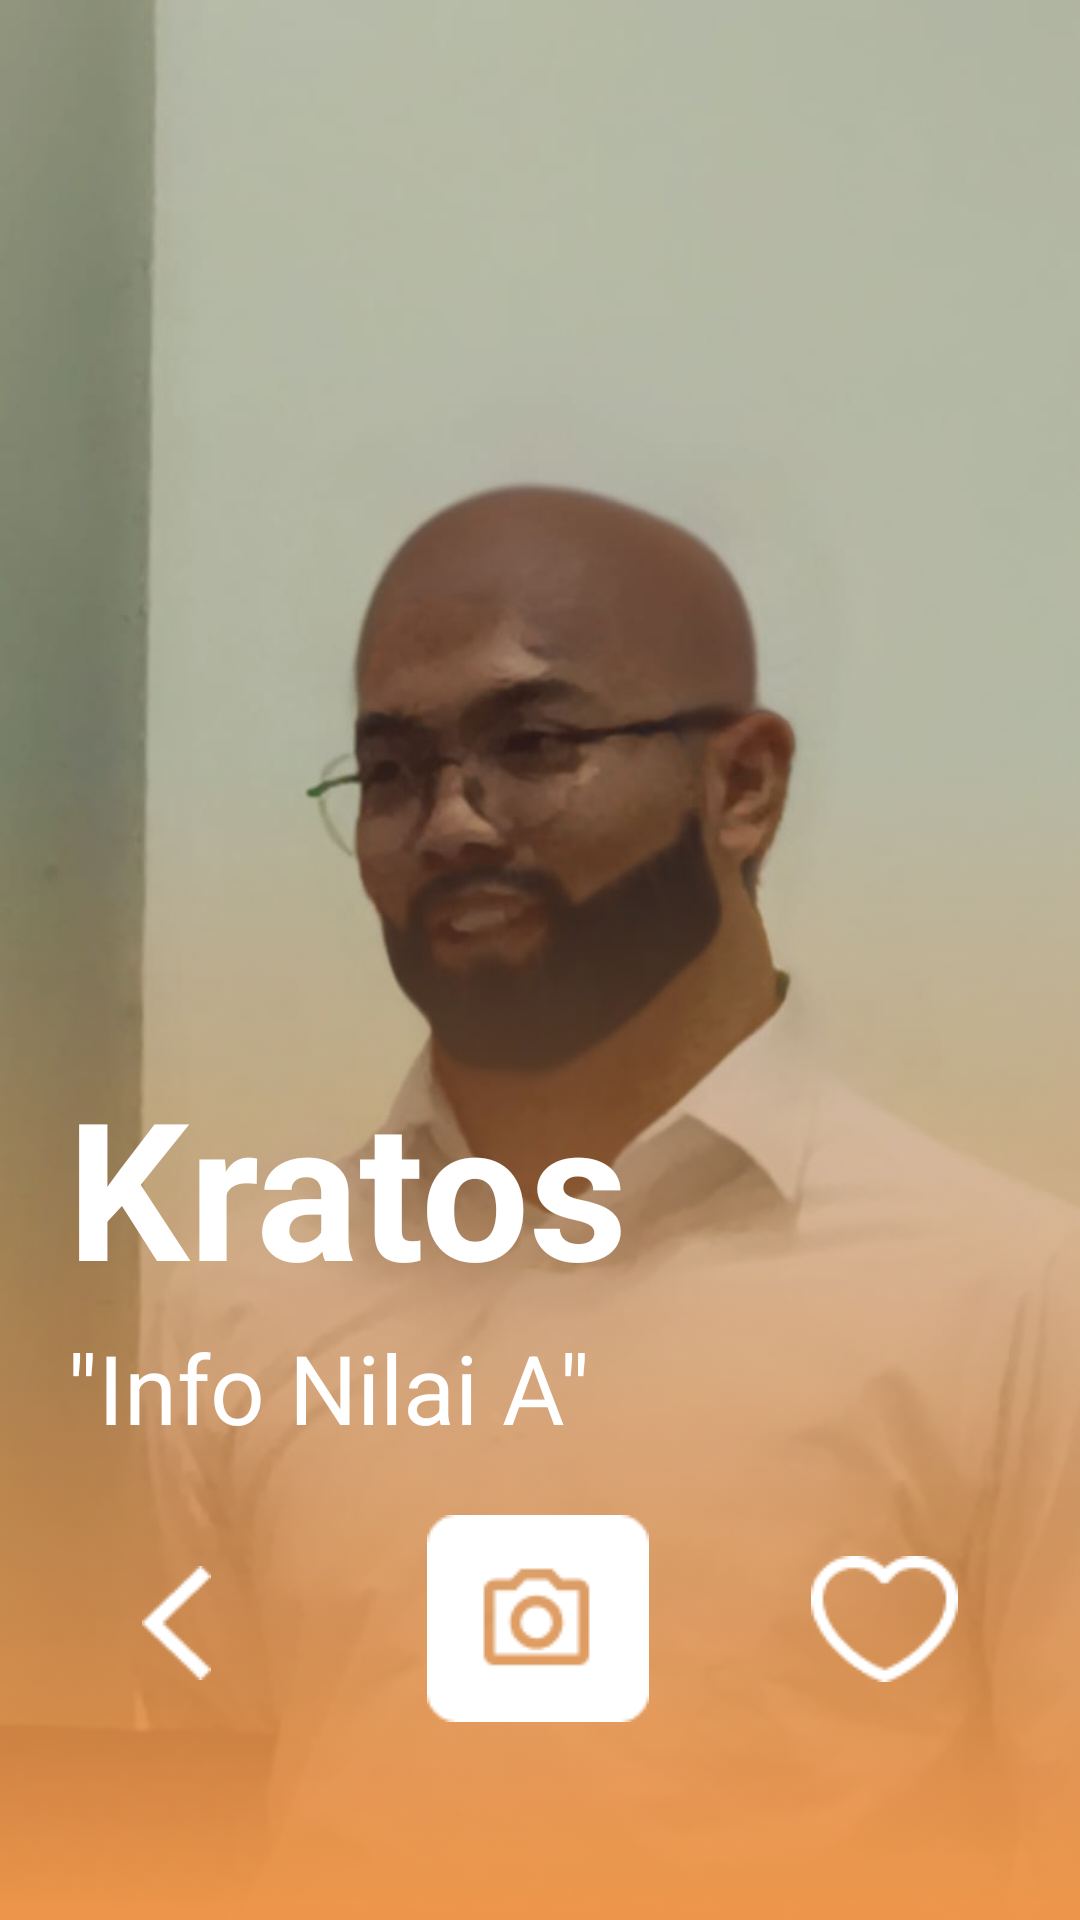

Android layout source for this screen:
<!-- AndroidManifest.xml: application theme Theme.PamProject -->
<!-- res/layout/activity_lihatfototeman.xml -->
<?xml version="1.0" encoding="utf-8"?>
<androidx.constraintlayout.widget.ConstraintLayout xmlns:android="http://schemas.android.com/apk/res/android"
    xmlns:app="http://schemas.android.com/apk/res-auto"
    xmlns:tools="http://schemas.android.com/tools"
    android:id="@+id/main"
    android:layout_width="match_parent"
    android:layout_height="match_parent"
    tools:context=".lihatfototeman">

    <androidx.constraintlayout.widget.ConstraintLayout
        android:layout_width="match_parent"
        android:layout_height="match_parent">

        <ImageView
            android:id="@+id/imageView4"
            android:layout_width="match_parent"
            android:layout_height="match_parent"
            android:scaleType="centerCrop"
            app:layout_constraintBottom_toBottomOf="parent"
            app:layout_constraintTop_toTopOf="parent"
            app:srcCompat="@drawable/kratos_full" />

        <ImageView
            android:id="@+id/imageView6"
            android:layout_width="711dp"
            android:layout_height="389dp"
            android:background="@null"
            android:scaleType="centerCrop"
            app:layout_constraintBottom_toBottomOf="@+id/imageView4"
            app:layout_constraintEnd_toEndOf="parent"
            app:layout_constraintHorizontal_bias="1.0"
            app:layout_constraintStart_toStartOf="parent"
            app:layout_constraintTop_toTopOf="parent"
            app:layout_constraintVertical_bias="1.0"
            app:srcCompat="@drawable/gradiemt" />

        <ImageButton
            android:id="@+id/imageButton"
            android:layout_width="76dp"
            android:layout_height="69dp"
            android:layout_marginBottom="64dp"
            android:background="@null"
            app:layout_constraintBottom_toBottomOf="parent"
            app:layout_constraintEnd_toEndOf="parent"
            app:layout_constraintHorizontal_bias="0.498"
            app:layout_constraintStart_toStartOf="parent"
            app:layout_constraintTop_toTopOf="@+id/imageView6"
            app:layout_constraintVertical_bias="0.992"
            app:srcCompat="@drawable/logo_foto_putih" />

        <ImageButton
            android:id="@+id/imageButton2"
            android:layout_width="wrap_content"
            android:layout_height="wrap_content"
            android:background="@null"
            app:layout_constraintBottom_toBottomOf="@+id/imageButton"
            app:layout_constraintEnd_toStartOf="@+id/imageButton"
            app:layout_constraintHorizontal_bias="0.4"
            app:layout_constraintStart_toStartOf="parent"
            app:layout_constraintTop_toTopOf="@+id/imageButton"
            app:layout_constraintVertical_bias="0.548"
            app:srcCompat="@drawable/back" />

        <ImageButton
            android:id="@+id/imageButton3"
            android:layout_width="wrap_content"
            android:layout_height="wrap_content"
            android:background="@null"
            app:layout_constraintBottom_toBottomOf="@+id/imageButton"
            app:layout_constraintEnd_toEndOf="parent"
            app:layout_constraintHorizontal_bias="0.567"
            app:layout_constraintStart_toEndOf="@+id/imageButton"
            app:layout_constraintTop_toTopOf="@+id/imageButton"
            app:srcCompat="@drawable/love" />

        <TextView
            android:id="@+id/tvnama"
            android:layout_width="wrap_content"
            android:layout_height="wrap_content"
            android:text="Kratos"
            android:textColor="@color/white"
            android:textSize="64dp"
            android:textStyle="bold"
            app:layout_constraintBottom_toBottomOf="parent"
            app:layout_constraintEnd_toEndOf="parent"
            app:layout_constraintHorizontal_bias="0.13"
            app:layout_constraintStart_toStartOf="parent"
            app:layout_constraintTop_toTopOf="@+id/imageView6"
            app:layout_constraintVertical_bias="0.335" />

        <TextView
            android:id="@+id/tvdeskripsi"
            android:layout_width="wrap_content"
            android:layout_height="wrap_content"
            android:layout_marginBottom="156dp"
            android:text="&quot;Info Nilai A&quot;"
            android:textColor="@color/white"
            android:textSize="32dp"
            app:layout_constraintBottom_toBottomOf="@+id/imageView6"
            app:layout_constraintEnd_toEndOf="@+id/tvnama"
            app:layout_constraintHorizontal_bias="0.0"
            app:layout_constraintStart_toStartOf="@+id/tvnama" />

        <ImageView
            android:id="@+id/imageView7"
            android:layout_width="24dp"
            android:layout_height="25dp"
            app:layout_constraintBottom_toBottomOf="@+id/imageView4"
            app:layout_constraintEnd_toEndOf="parent"
            app:layout_constraintHorizontal_bias="0.958"
            app:layout_constraintStart_toStartOf="parent"
            app:layout_constraintTop_toTopOf="@+id/imageView4"
            app:layout_constraintVertical_bias="0.045"
            app:srcCompat="@drawable/baseline_settings_24" />

    </androidx.constraintlayout.widget.ConstraintLayout>

</androidx.constraintlayout.widget.ConstraintLayout>
<!-- resources referenced by this layout -->
<resources>
  <color name="white">#FFFFFFFF</color>
  <!-- drawable back: png bitmap (drawable, 288 bytes) -->
  <!-- drawable gradiemt: png bitmap (drawable-nodpi, 27005 bytes) -->
  <!-- drawable kratos_full: jpg bitmap (drawable, 40275 bytes) -->
  <!-- drawable logo_foto_putih: png bitmap (drawable, 1057 bytes) -->
  <!-- drawable love: png bitmap (drawable, 768 bytes) -->
  <style name="Theme.PamProject" parent="Base.Theme.PamProject" />
  <style name="Base.Theme.PamProject" parent="Theme.Material3.DayNight.NoActionBar">
          
          
      </style>
</resources>
